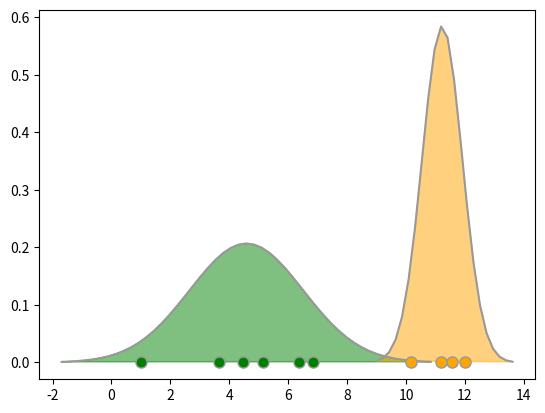

Recreate this plot in Python.

import numpy as np
import matplotlib.pyplot as plt
from scipy.stats import multivariate_normal
from numpy.linalg import inv, det
from numpy import exp, pi, sqrt
from scipy.stats import norm


def make_data():
    data = np.random.normal(loc=[0,6], scale=[2,1], size=(6,2))
    x = data.T.ravel()[:-2]
    x -= x.min()-1
    y = np.array([0]*6 + [1]*4, dtype="uint8")
    return(x,y)


def visualize_points_and_their_gaussians(x,y):
    for k in sorted(set(y)):
        color = ["g","orange"]
        mu,sd = x[y==k].mean(), x[y==k].std(ddof=0)
        pdf = norm(mu,sd).pdf
        xx = np.linspace(x[y==k].min()-10, x[y==k].max()+10, 100)
        yy = pdf(xx)
        mask = yy > 0.001
        xx,yy = (a[mask] for a in (xx,yy))
        plt.plot(xx,yy, color='#999999')
        plt.fill(xx,yy, alpha=0.5, color=color[k])
        plt.plot(x[y==k], [0]*len(x[y==k]), 'o', color=color[k], mec='#999999', ms=8)
    return(plt.gca())
    
##############################################################################


x,y = make_data()
sp = visualize_points_and_their_gaussians(x,y)

